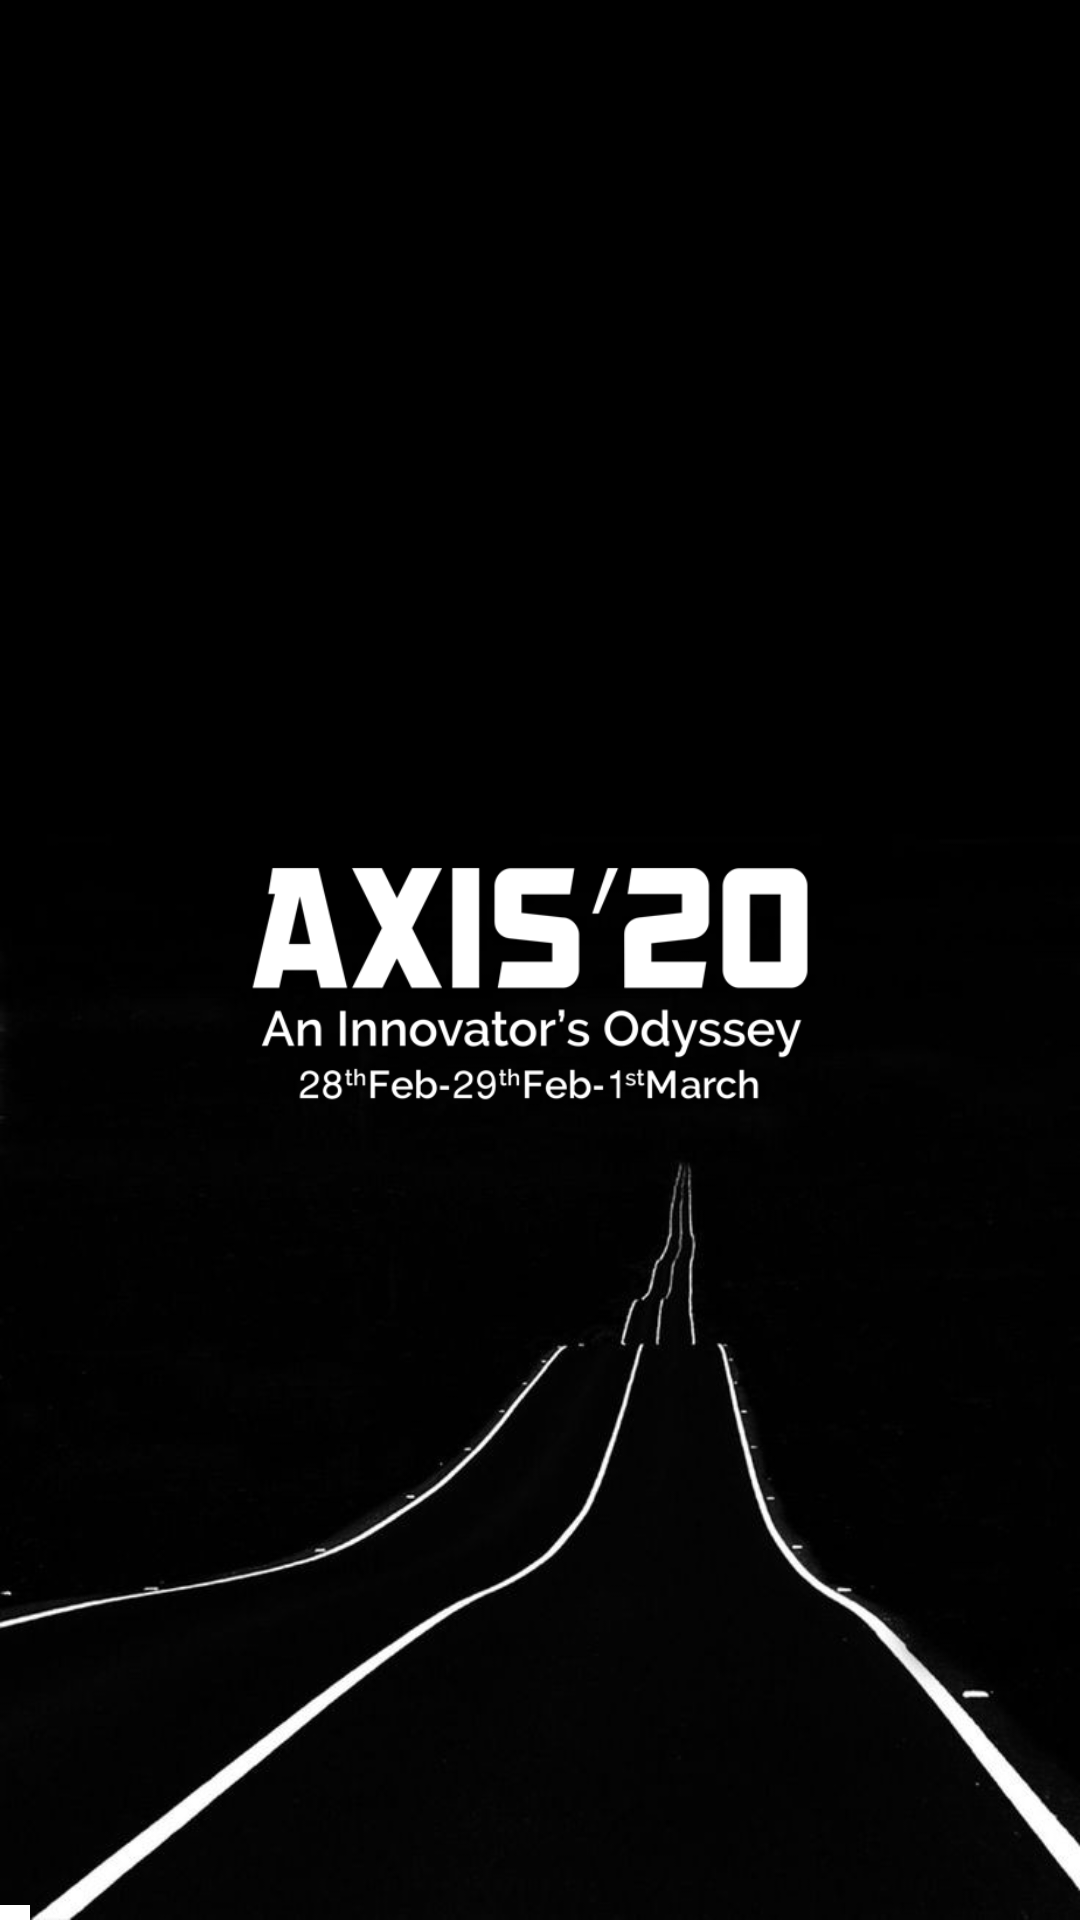

This screen was rendered from an Android layout file. Write that file and the resources it references.
<!-- AndroidManifest.xml: application theme AppTheme -->
<!-- res/layout/activity_splash.xml -->
<?xml version="1.0" encoding="utf-8"?>
<LinearLayout xmlns:android="http://schemas.android.com/apk/res/android"
    xmlns:app="http://schemas.android.com/apk/res-auto"
    xmlns:tools="http://schemas.android.com/tools"
    android:layout_width="match_parent"
    android:layout_height="match_parent"
    android:background="@drawable/axis"
    android:orientation="vertical"
    tools:context=".Splash">

    <LinearLayout
        android:layout_width="match_parent"
        android:layout_height="0dp"
        android:layout_weight="1"/>

    <ImageView
        android:layout_gravity="center"
        android:id="@+id/splash_anim_logo"
        android:layout_width="100dp"
        android:layout_height="wrap_content"
        android:adjustViewBounds="true"
        android:layout_marginBottom="18dp"
        android:src="@drawable/logo"
        />

    <ImageView
        android:layout_gravity="center"
        android:id="@+id/splash_anim"
        android:layout_width="200dp"
        android:layout_height="wrap_content"
        android:adjustViewBounds="true"
        android:src="@drawable/splashheadc"
        />

    <LinearLayout
        android:layout_width="match_parent"
        android:layout_height="0dp"
        android:layout_weight="1"/>

    <LinearLayout
        android:orientation="vertical"
        android:id="@+id/splash_loader"
        android:layout_width="10dp"
        android:layout_height="5dp"
        android:layout_gravity="bottom"
        android:background="@android:color/white"
        >

    </LinearLayout>

</LinearLayout>
<!-- resources referenced by this layout -->
<resources>
  <!-- drawable axis: jpg bitmap (drawable-xhdpi, 28917 bytes) -->
  <!-- drawable splashheadc: png bitmap (drawable, 22915 bytes) -->
  <style name="AppTheme" parent="Theme.AppCompat.Light.NoActionBar">
          
          <item name="colorPrimary">@color/colorPrimary</item>
          <item name="colorPrimaryDark">@color/colorPrimaryDark</item>
          <item name="colorAccent">@color/colorAccent</item>
      </style>
  <color name="colorPrimary">#18042b</color>
  <color name="colorPrimaryDark">#000001</color>
  <color name="colorAccent">#ff8f09</color>
</resources>
